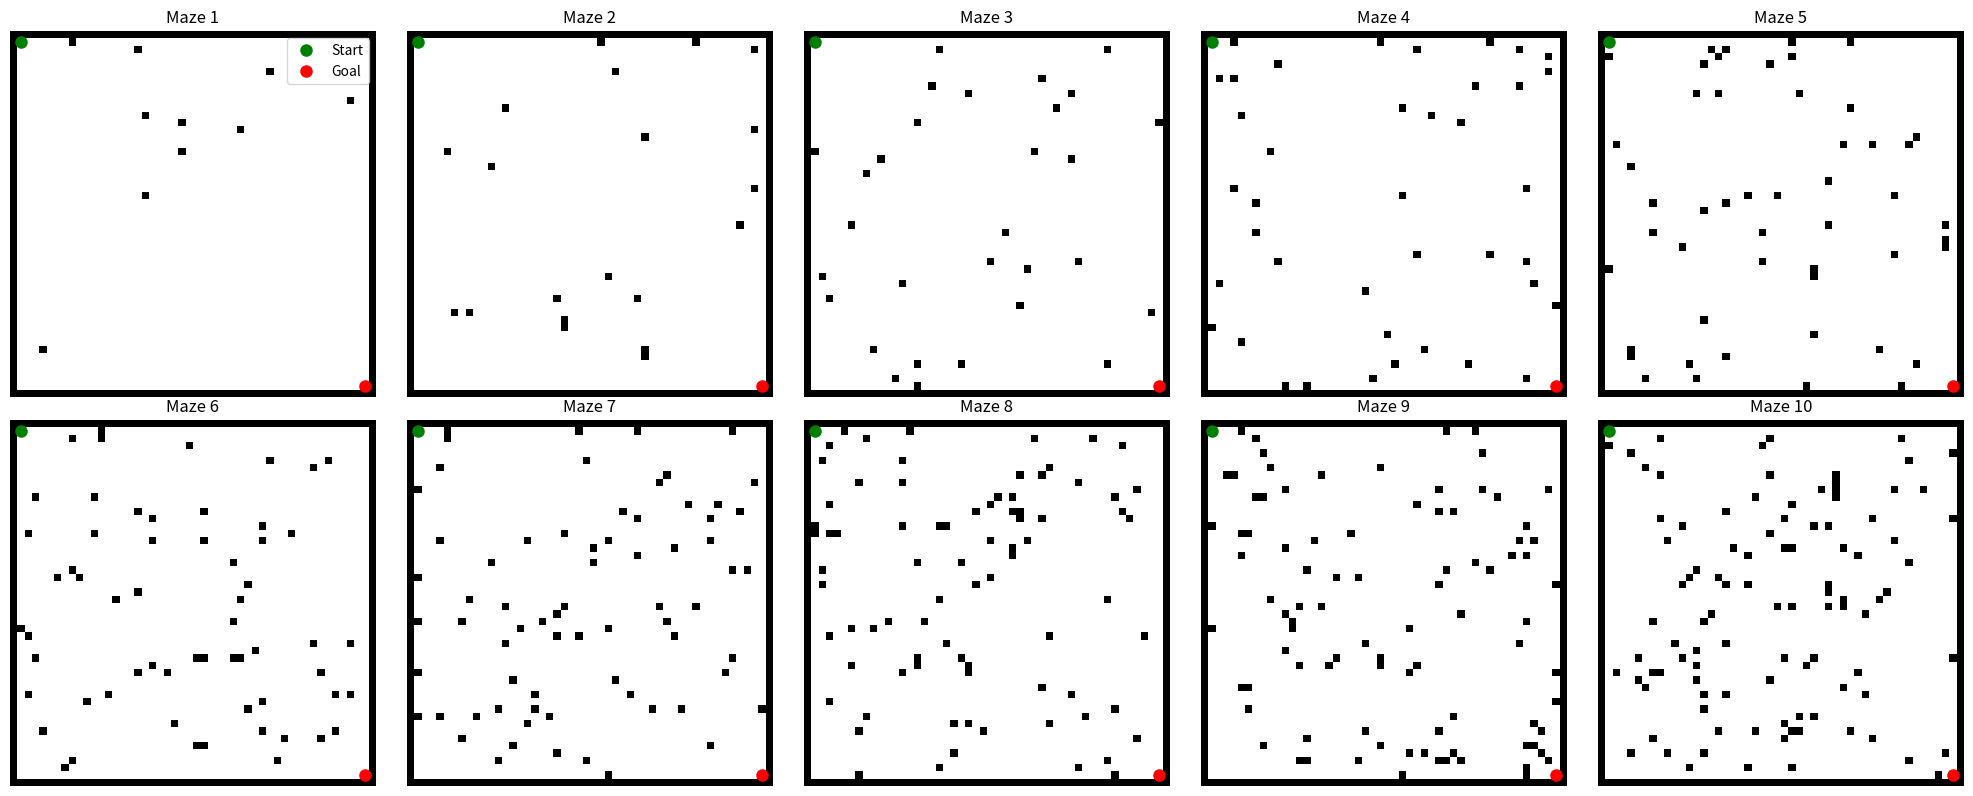

Source code (Python):
import numpy as np
import matplotlib.pyplot as plt

class MazeGenerator:
    def __init__(self, width, height):
        self.width = width
        self.height = height
        self.start = (1, 1)
        self.goal = (width - 2, height - 2)
        self.mazes = self._generate_mazes()

    def _generate_mazes(self):
        mazes = []
        for i in range(1, 11):
            obstacle_count = i * 10  
            maze = self._create_maze(obstacle_count)
            mazes.append(maze)
        return mazes

    def _create_maze(self, obstacle_count):
        maze = np.zeros((self.height, self.width))
        
        maze[0, :] = maze[-1, :] = maze[:, 0] = maze[:, -1] = 1
        
        
        added_obstacles = 0
        while added_obstacles < obstacle_count:
            i = np.random.randint(1, self.height - 1)
            j = np.random.randint(1, self.width - 1)
            if maze[i, j] == 0 and (j, i) != self.start and (j, i) != self.goal:
                maze[i, j] = 1
                added_obstacles += 1
        
    
        maze[self.start[1], self.start[0]] = 0
        maze[self.goal[1], self.goal[0]] = 0
        
        return maze

    def get_maze(self, difficulty):
        if 1 <= difficulty <= 10:
            return self.mazes[difficulty - 1]
        else:
            raise ValueError("Difficulty must be between 1 and 10")

    @staticmethod
    def maze_to_obstacles(maze):
        obstacles = []
        for i in range(maze.shape[0]):
            for j in range(maze.shape[1]):
                if maze[i, j] == 1:
                    obstacles.append((j, i, 0.5))
        return obstacles

if __name__ == "__main__":
    maze_gen = MazeGenerator(50, 50)
    
    for i in range(1, 11):
        maze = maze_gen.get_maze(i)
        obstacle_count = np.sum(maze) - (2 * maze.shape[0] + 2 * maze.shape[1] - 4)  
        print(f"Maze {i}: Obstacle count = {obstacle_count}")

    fig, axes = plt.subplots(2, 5, figsize=(20, 8))
    for i, ax in enumerate(axes.flat):
        maze = maze_gen.get_maze(i + 1)
        ax.imshow(maze, cmap='binary')
        ax.plot(maze_gen.start[0], maze_gen.start[1], 'go', markersize=8, label='Start')
        ax.plot(maze_gen.goal[0], maze_gen.goal[1], 'ro', markersize=8, label='Goal')
        ax.set_title(f"Maze {i + 1}")
        ax.axis('off')
        if i == 0:  
            ax.legend()
    
    plt.tight_layout()
    plt.show()